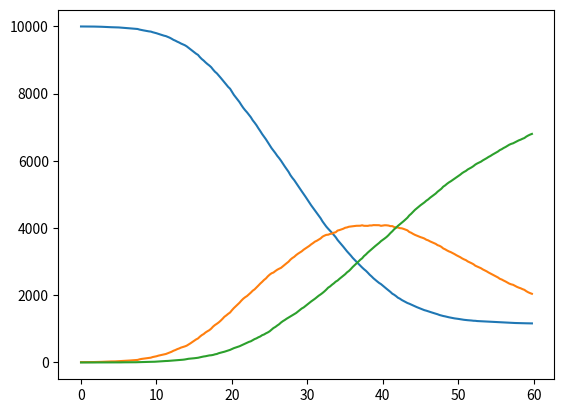

Write Python code to recreate this figure.
import numpy as np
import pandas as pd
from matplotlib import pyplot as plt
from scipy.spatial import distance_matrix
from tqdm import tqdm


class SIR(object):
    def __init__(self, params):
        self.params = params
        np.random.seed(params['random_state'])
        self.pop_df = self.initiate_pop_df()
        self.t = np.arange(0, self.params['n_days'], 1./self.params['iter_per_day'])

    def initiate_pop_df(self):
        """
        Initiating the population DataFrame.
        This DataFrame should contain all the needed information about each person
        :return:
        """
        status_list = []
        for status, n_status in self.params['init_status'].items():
            status_list.extend([status] * n_status)

        pop_df = pd.DataFrame({'status': status_list})
        pop_df['pos_x'] = np.random.random(len(pop_df)) * self.params['map_size']
        pop_df['pos_y'] = np.random.random(len(pop_df)) * self.params['map_size']
        pop_df['direction'] = np.random.random(len(pop_df)) * 2 * np.pi
        pop_df['status'] = pop_df['status'].\
            astype('category').cat.set_categories(self.params['init_status'].keys())
        pop_df['days_in_status'] = 0  # how many days have passed since entering the current status
        pop_df['is_isolated'] = False
        return pop_df

    def run_sim(self, real_time_plot=False, frame_delay=0.001, status_colors=None):
        """
        main method that run the simulation, gathers the outputs and optionally plots
        :return: list of outputs (an element per each iteration
        """
        if status_colors is None:
            status_colors = {'S': 'b', 'I': 'r', 'R': 'g'}
        outputs = [self.get_outputs()]
        if real_time_plot:
            fig = plt.figure()
            fig.show()
        for _ in tqdm(self.t[1:]):
            self.sir_iter()
            outputs.append(self.get_outputs())
            if real_time_plot:
                plt.cla()
                plt.xlim(0, self.params['map_size'])
                plt.ylim(0, self.params['map_size'])
                self.plot_pop_locations(self.pop_df, status_colors, fig=fig)
                plt.pause(frame_delay)

        return outputs

    def sir_iter(self):
        """
        Run a single iteration
        :return:
        """
        self.test_and_isolate()
        self.update_locations()
        self.update_status()

    @staticmethod
    def plot_pop_locations(pop_df, status_colors, fig=None):
        if fig is None:
            fig = plt.figure()
        for status, c in status_colors.items():
            plt.scatter(pop_df[pop_df.status == status].pos_x,
                        pop_df[pop_df.status == status].pos_y, c=c,
                        s=pop_df[pop_df.status == status].days_in_status, label=status)
        plt.plot(pop_df[pop_df.is_isolated].pos_x,
                 pop_df[pop_df.is_isolated].pos_y, 'kx', label='isolated')
        plt.legend(loc=4)
        return fig

    def update_status(self):
        """
        Update the "status" and "days_in_status" columns of the DataFrame
        :return:
        """
        self.pop_df['days_in_status'] = \
            self.pop_df['days_in_status'] + 1 / self.params['iter_per_day']
        self.infect()
        self.remove()

    def infect(self):
        """
        Move people from 'S' to 'I' status
        :return:
        """
        # todo: find more efficient way to find nearest neighbor distance (consider using scipy.spatial.KDTree)
        i_and_not_isolated = (self.pop_df.status == 'I') & (~self.pop_df.is_isolated)
        s_and_not_isolated = (self.pop_df.status == 'S') & (~self.pop_df.is_isolated)
        i_pos = self.pop_df.loc[i_and_not_isolated, ['pos_x', 'pos_y']].values
        s_pos = self.pop_df.loc[s_and_not_isolated, ['pos_x', 'pos_y']].values
        dist_arr = distance_matrix(i_pos, s_pos)
        is_infected = np.any(dist_arr < self.params['infection_radius'], axis=0)
        infected_idx = s_and_not_isolated[s_and_not_isolated].index[is_infected]
        self.pop_df.loc[infected_idx, 'status'] = 'I'
        self.pop_df.loc[infected_idx, 'days_in_status'] = 0

    def remove(self):
        """
        Move people from 'I' to 'R' status
        :return:
        """
        # is_remove = (self.pop_df.status == 'I') & \
        #             (self.pop_df.days_in_status > self.params['infection_duration'])
        is_remove = (self.pop_df.status == 'I') & \
                    (np.random.random(len(self.pop_df)) < 1/(self.params['infection_duration'] *
                                                             self.params['iter_per_day']))

        self.pop_df.loc[is_remove, 'status'] = 'R'

    def test_and_isolate(self):
        """
        Sample the population for testing and isolate according to some rule.
        This should be a central part of the research
        :return:
        """
        # Isolate 10 random people every iteration (very stupid strategy, just for debugging)
        isolate_idx = self.pop_df.sample(10).index
        self.pop_df.loc[isolate_idx, 'is_isolated'] = True

    def update_locations(self):
        step_direction = np.random.random(len(self.pop_df)) * 2 * np.pi
        self.pop_df['pos_x'] = self.pop_df['pos_x'] + np.sin(step_direction) * self.params['step_size_iter']
        self.pop_df['pos_y'] = self.pop_df['pos_y'] + np.cos(step_direction) * self.params['step_size_iter']
        self.pop_df['pos_x'] = np.mod(self.pop_df['pos_x'], self.params['map_size'])
        self.pop_df['pos_y'] = np.mod(self.pop_df['pos_y'], self.params['map_size'])
        # todo: add boundaries to the map and avoid stepping outside of them

    def get_outputs(self):
        """
        Extract a dictionary of outputs from the DataFrame
        :return: dict
        """
        return self.pop_df.status.value_counts().to_dict()


def main():
    params = {
        'n_days': 60,
        'iter_per_day': 4,
        'init_status': {'S': 10000, 'I': 10, 'R': 0},
        'map_size': 10000,
        'step_size_iter': 100,
        'random_state': 42,
        'infection_radius': 20,
        'infection_duration': 20
    }
    sir = SIR(params)
    outputs = sir.run_sim(real_time_plot=False, frame_delay=0.000001)
    # SIR.plot_pop_locations(sir.pop_df).show()
    plt.figure().show()
    plt.plot(sir.t, pd.DataFrame(outputs))
    return outputs


if __name__ == '__main__':
    main()
